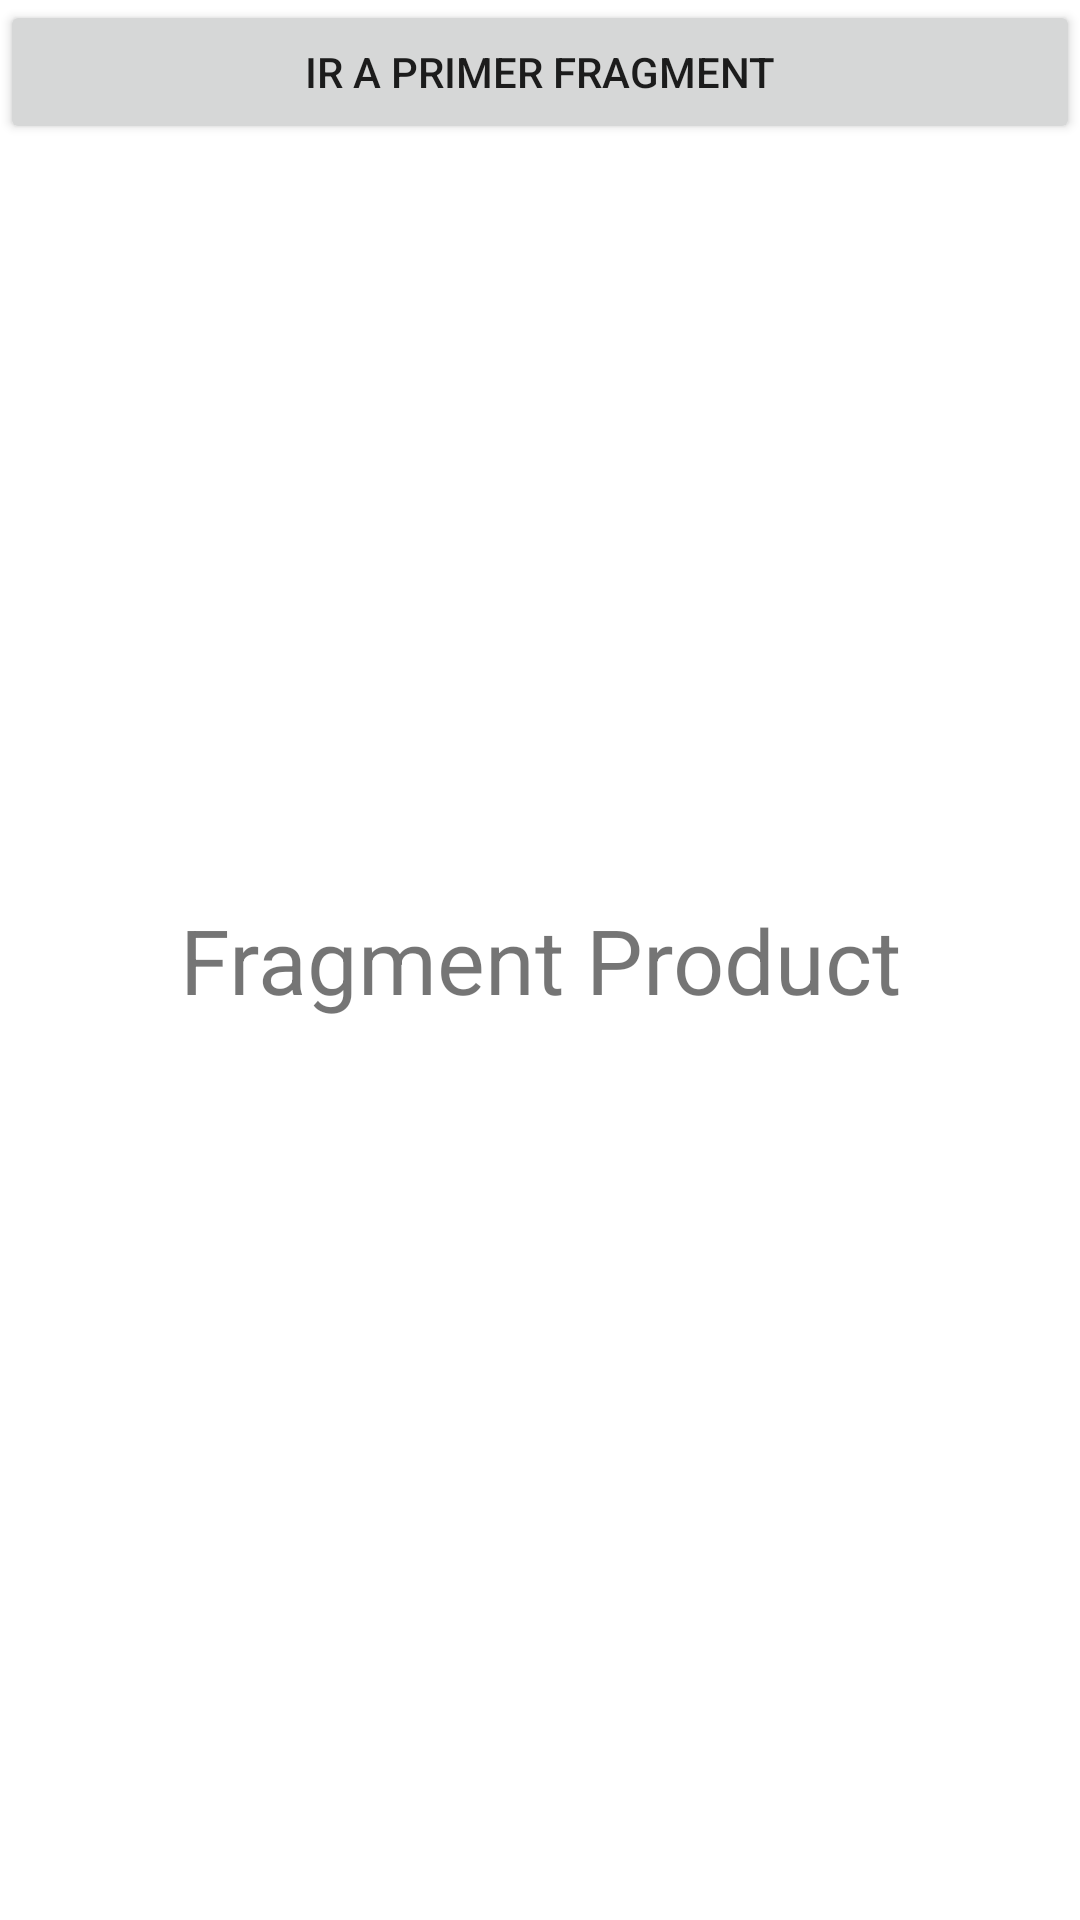

This screen was rendered from an Android layout file. Write that file and the resources it references.
<!-- AndroidManifest.xml: application theme Theme.012NavegandoEntreFragmentos -->
<!-- res/layout/fragment_productc.xml -->
<?xml version="1.0" encoding="utf-8"?>
<FrameLayout xmlns:android="http://schemas.android.com/apk/res/android"
    xmlns:tools="http://schemas.android.com/tools"
    android:layout_width="match_parent"
    android:layout_height="match_parent"
    tools:context=".ProductFragment">

    

    <TextView
        android:layout_width="match_parent"
        android:layout_height="match_parent"
        android:gravity="center"
        android:text="Fragment Product"
        android:textSize="30sp" />

    <Button
        android:id="@+id/btnIrAPrimerFragment"
        android:layout_width="match_parent"
        android:layout_height="wrap_content"
        android:text="Ir a Primer Fragment" />

</FrameLayout>
<!-- resources referenced by this layout -->
<resources>
  <style name="Theme.012NavegandoEntreFragmentos" parent="Theme.MaterialComponents.DayNight.DarkActionBar">
          
          <item name="colorPrimary">@color/purple_500</item>
          <item name="colorPrimaryVariant">@color/purple_700</item>
          <item name="colorOnPrimary">@color/white</item>
          
          <item name="colorSecondary">@color/teal_200</item>
          <item name="colorSecondaryVariant">@color/teal_700</item>
          <item name="colorOnSecondary">@color/black</item>
          
          <item name="android:statusBarColor" tools:targetApi="l">?attr/colorPrimaryVariant</item>
          
      </style>
  <!-- not gathered from this repository: default colours our renderer supplied (Android Studio template values) -->
  <color name="purple_500">#FF6200EE</color>
  <color name="purple_700">#FF3700B3</color>
  <color name="teal_200">#FF03DAC5</color>
  <color name="teal_700">#FF018786</color>
  <color name="black">#FF000000</color>
  <color name="white">#FFFFFFFF</color>
</resources>
